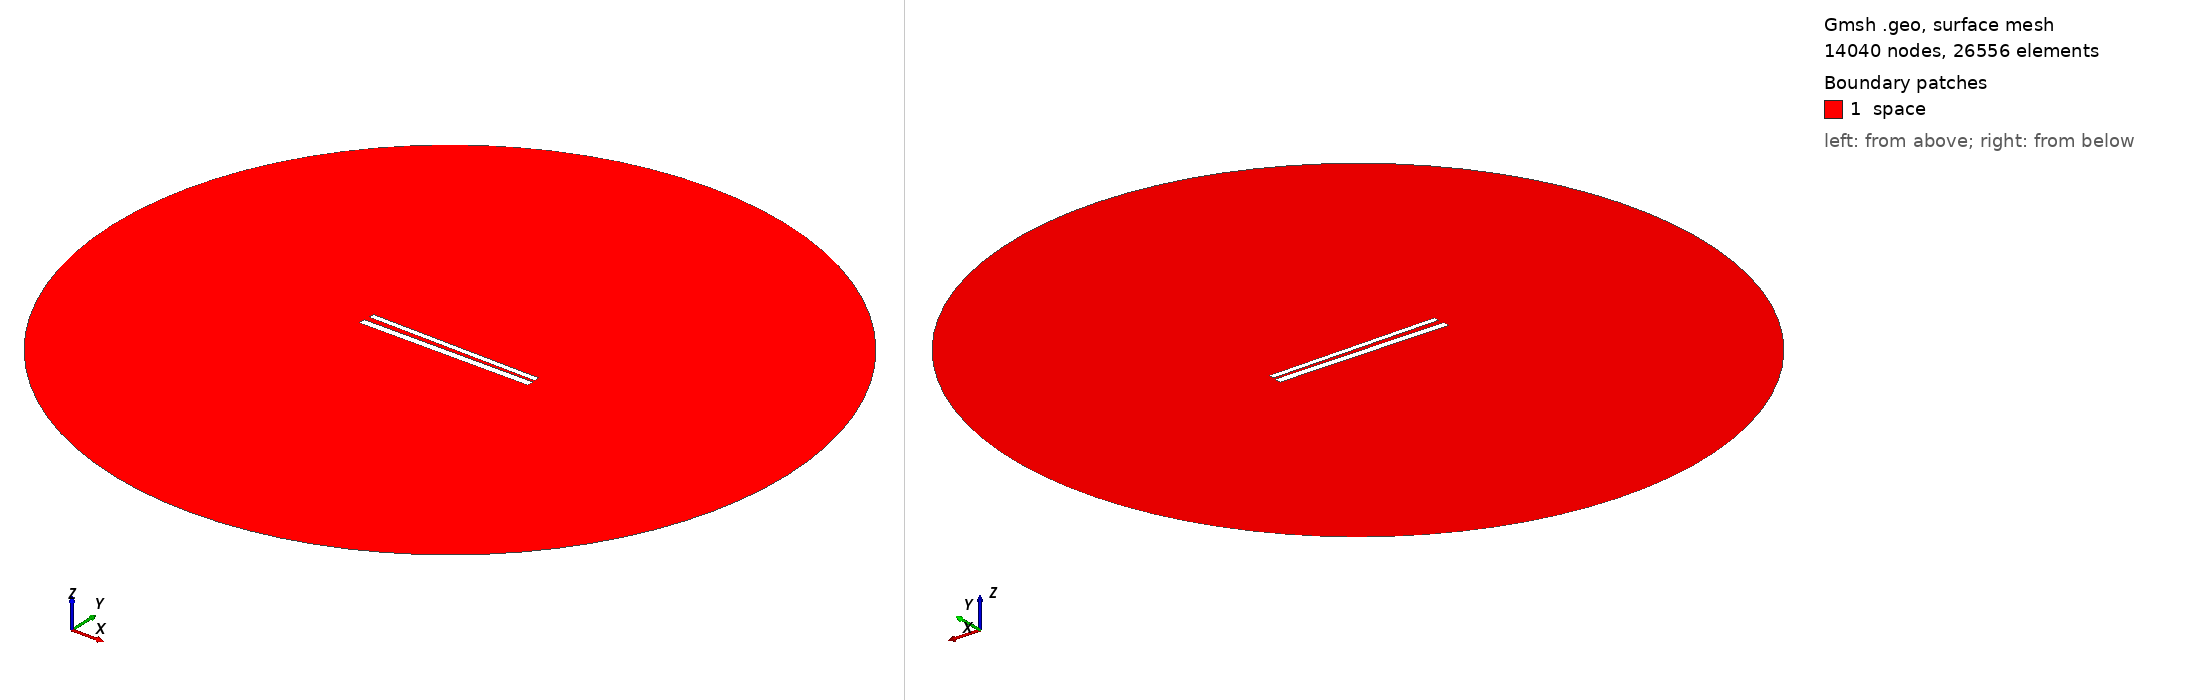

Gmsh geometry script, surface-meshed: 14040 nodes, 26556 surface elements. Boundary patches (legend numbers): 1 space. Left view from above one corner, right view from below the opposite corner. Legend entries are the model's physical surfaces. The drawing asked Gmsh for element sizes between 1% and 20% of the model's largest extent; the script's own settings can give other sizes.

=== 460.geo (drawn) ===
// Set the geometry kernel
SetFactory("OpenCASCADE");

//---------------------------------------
// Rectangles
//---------------------------------------

// Rectangle 1 (top)
Point(1) = {-49.67777777777778, 1.3499999999999999, 0, 1.0};
Point(2) = {49.67777777777778, 1.3499999999999999, 0, 1.0};
Point(3) = {49.67777777777778, 4.705555555555556, 0, 1.0};
Point(4) = {-49.67777777777778, 4.705555555555556, 0, 1.0};

Line(1) = {1, 2};
Line(2) = {2, 3};
Line(3) = {3, 4};
Line(4) = {4, 1};

Line Loop(1) = {1, 2, 3, 4};
Plane Surface(1) = {1};

Rotate { {0, 0, 1}, {0,  1.0277777777777777,  0}, -0.017 } {
  Surface{1};
}

// Rectangle 2 (bottom)
Point(5) = {-50,-1.0277777777777777, 0, 1.0};
Point(6) = { 50,-1.0277777777777777, 0, 1.0};
Point(7) = { 50,-5.027777777777778, 0, 1.0};
Point(8) = {-50,-5.027777777777778, 0, 1.0};

Line(5) = {5, 6};
Line(6) = {6, 7};
Line(7) = {7, 8};
Line(8) = {8, 5};

Line Loop(2) = {5, 6, 7, 8};
Plane Surface(2) = {2}; 


//---------------------------------------
// Circle
//---------------------------------------

// Define points
Point(9) = {0, 0, 0};        // Center
Point(10) = {200, 0, 0};     // Start point
Point(11) = {0, 200, 0};     // 90 degrees
Point(12) = {-200, 0, 0};    // 180 degrees
Point(13) = {0, -200, 0};    // 270 degrees

// Define circle arcs (each needs start, center, end)
Circle(9) = {10, 9, 11};
Circle(10) = {11, 9, 12};
Circle(11) = {12, 9, 13};
Circle(12) = {13, 9, 10};

// Define curve loop and surface if needed
Curve Loop(3) = {9, 10, 11, 12};
Surface(3) = {3};

// Subtract Rectangles from Circle
BooleanDifference{ Surface{3}; Delete; }{ Surface{1}; Surface{2}; Delete; }

//---------------------------------------
// Transfinite Lines and Surface
//---------------------------------------
r = 7;
Transfinite Line {1, 3} = 50*r Using Progression 1;
Transfinite Line {2, 4} = 2*r Using Progression 1;
Transfinite Line {5, 7} = 50*r Using Progression 1;
Transfinite Line {6, 8} = 2*r Using Progression 1;
Transfinite Line {9, 10, 11, 12} = 20 Using Progression 1;

//---------------------------------------
// Define Physical Groups
//---------------------------------------                

//--- Physical Curves
// Physical groups for boundaries
Physical Line("force_segment", 10) = {1};
Physical Line("upper_plate", 11) = {2, 3, 4};
Physical Line("lower_plate", 12) = {5, 6, 7, 8};
Physical Line("boundary", 20) = {9, 10, 11, 12};

//--- Physical Surfaces
Physical Surface("space", 30) = {3};

//---------------------------------------
// 6. Generate the Mesh
//---------------------------------------
Mesh 2;  // 2D mesh generation
